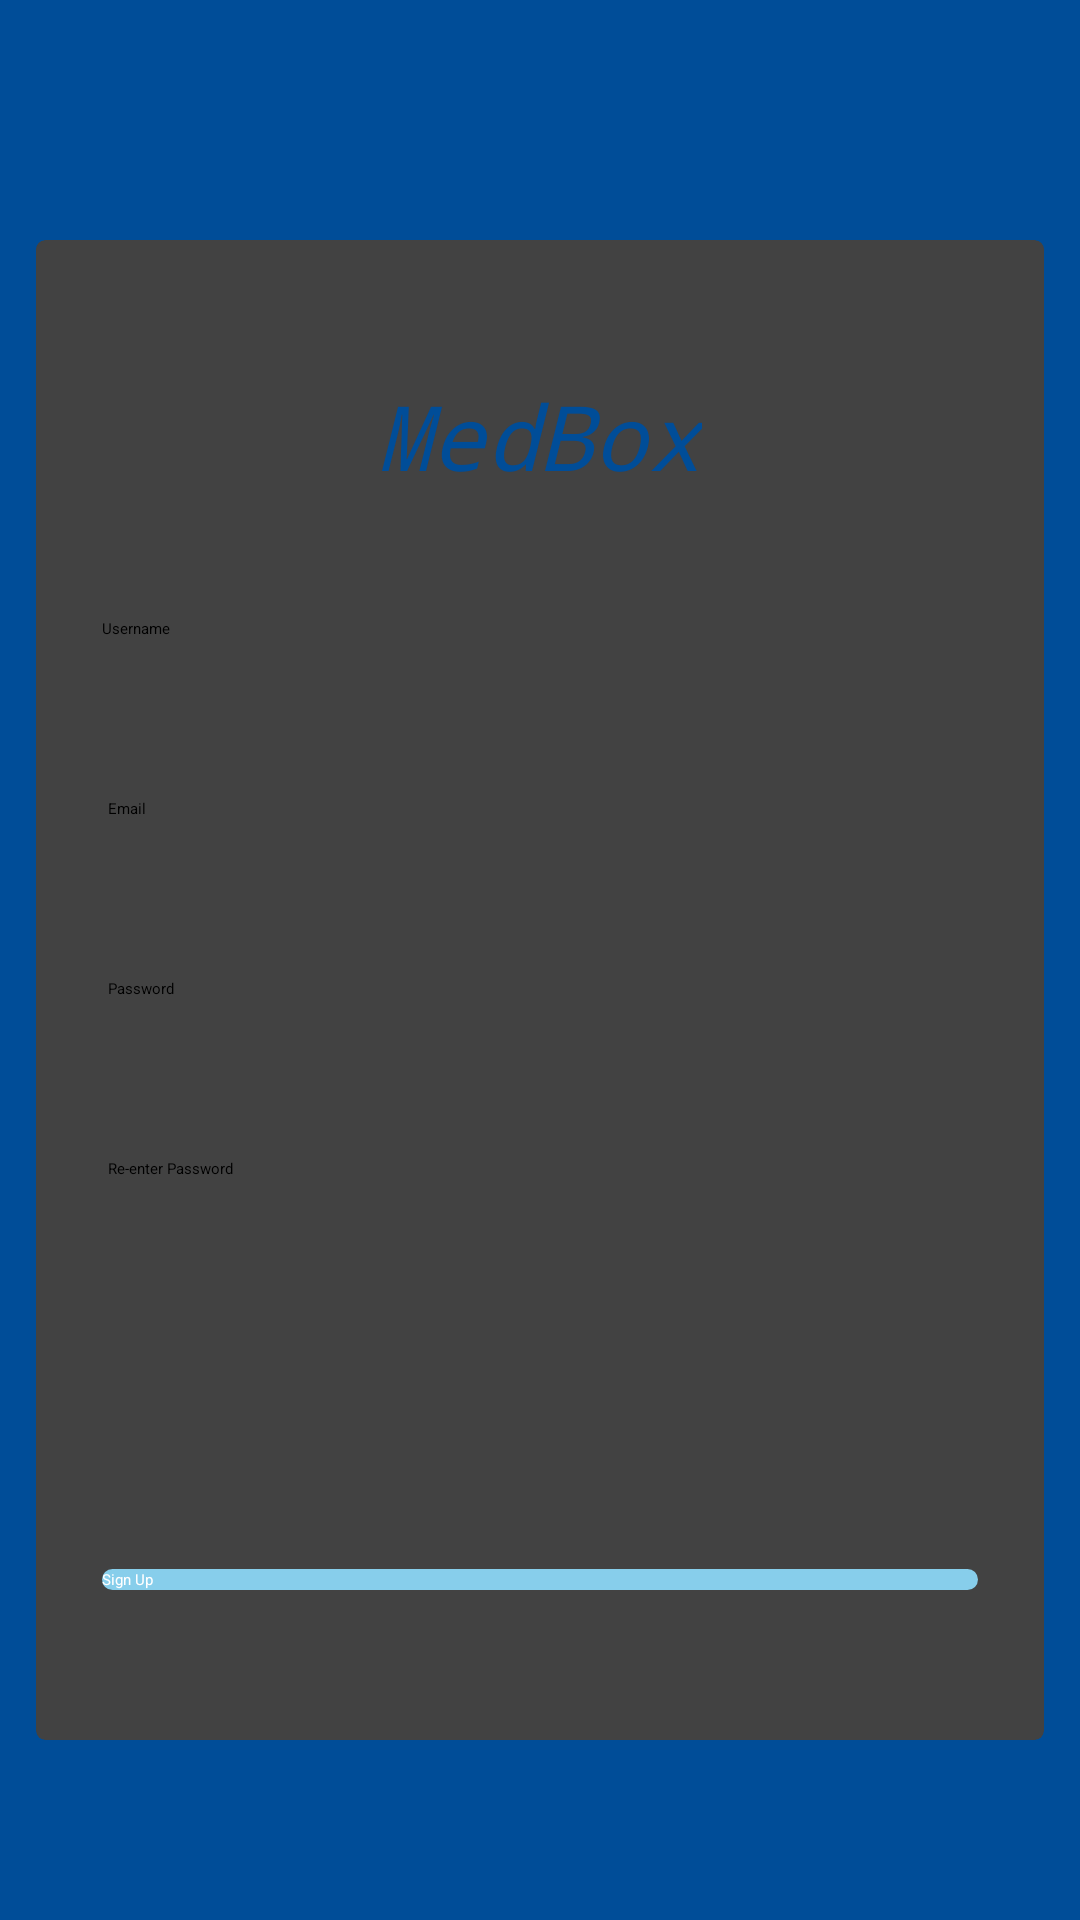

Write the Android layout XML for this screen, with the resource values it uses.
<!-- AndroidManifest.xml: application theme Theme.JWTApplication -->
<!-- res/layout/activity_register.xml -->
<?xml version="1.0" encoding="utf-8"?>
<android.support.constraint.ConstraintLayout xmlns:android="http://schemas.android.com/apk/res/android"
    xmlns:app="http://schemas.android.com/apk/res-auto"
    xmlns:tools="http://schemas.android.com/tools"
    android:layout_width="match_parent"
    android:layout_height="match_parent"
    android:background="@color/login_text"
    tools:context=".module.LoginActivity">

    <android.support.v7.widget.CardView
        android:layout_width="336dp"
        android:layout_height="500dp"
        android:layout_marginBottom="8dp"
        android:layout_marginEnd="8dp"
        android:layout_marginStart="8dp"
        android:layout_marginTop="36dp"
        app:cardCornerRadius="3dp"
        app:cardElevation="10dp"
        app:layout_constraintBottom_toBottomOf="parent"
        app:layout_constraintEnd_toEndOf="parent"
        app:layout_constraintStart_toStartOf="parent"
        app:layout_constraintTop_toTopOf="parent"
        app:layout_constraintVertical_bias="0.457">

        <RelativeLayout
            android:layout_width="match_parent"
            android:layout_height="match_parent">

            <EditText
                android:id="@+id/username1"
                android:layout_width="292dp"
                android:layout_height="42dp"
                android:layout_alignParentTop="true"
                android:layout_centerHorizontal="true"
                android:layout_marginTop="126dp"
                android:ems="10"
                android:hint="Username"
                android:inputType="textPersonName"
                app:layout_constraintEnd_toEndOf="parent"
                app:layout_constraintHorizontal_bias="0.503"
                app:layout_constraintStart_toStartOf="parent"
                app:layout_constraintTop_toTopOf="parent" />

            <EditText
                android:id="@+id/email"
                android:layout_width="288dp"
                android:layout_height="42dp"
                android:layout_alignParentTop="true"
                android:layout_centerHorizontal="true"
                android:layout_marginTop="186dp"
                android:ems="10"
                android:hint="Email"
                android:inputType="textPersonName"
                app:layout_constraintEnd_toEndOf="parent"
                app:layout_constraintStart_toStartOf="parent"
                app:layout_constraintTop_toBottomOf="@+id/username1" />

            <EditText
                android:id="@+id/password1"
                android:layout_width="288dp"
                android:layout_height="42dp"
                android:layout_alignParentTop="true"
                android:layout_centerHorizontal="true"
                android:layout_marginTop="246dp"
                android:ems="10"
                android:hint="Password"
                android:inputType="textPersonName"
                app:layout_constraintEnd_toEndOf="parent"
                app:layout_constraintStart_toStartOf="parent"
                app:layout_constraintTop_toBottomOf="@+id/email" />

            <EditText
                android:id="@+id/repeatPassword"
                android:layout_width="288dp"
                android:layout_height="42dp"
                android:layout_alignParentTop="true"
                android:layout_centerHorizontal="true"
                android:layout_marginTop="306dp"
                android:ems="10"
                android:hint="Re-enter Password"
                android:inputType="textPersonName"
                app:layout_constraintEnd_toEndOf="parent"
                app:layout_constraintStart_toStartOf="parent" />



            <androidx.appcompat.widget.AppCompatButton
                android:id="@+id/register1"
                android:layout_width="292dp"
                android:layout_height="wrap_content"
                android:layout_alignParentBottom="true"
                android:layout_centerHorizontal="true"
                android:layout_marginBottom="50dp"
                android:background="@drawable/login_btn"
                android:elevation="5dp"
                android:text="Sign Up"
                android:textColor="@android:color/white"
                app:layout_constraintEnd_toEndOf="parent"
                app:layout_constraintStart_toStartOf="parent"
                app:layout_constraintTop_toBottomOf="@+id/repeatPassword" />


            <TextView
                android:id="@+id/loginTitleTextView1"
                android:layout_width="wrap_content"
                android:layout_height="wrap_content"
                android:layout_alignParentTop="true"
                android:layout_centerHorizontal="true"
                android:layout_marginTop="45dp"
                android:text="MedBox"
                android:textColor="@color/login_text"
                android:textSize="30sp"
                android:textStyle="italic"
                android:typeface="monospace" />


            <View
                android:id="@+id/divider2"
                android:layout_width="106dp"
                android:layout_height="3dp"
                android:layout_alignParentBottom="true"
                android:layout_centerHorizontal="true"
                android:layout_marginBottom="63dp" />
        </RelativeLayout>

    </android.support.v7.widget.CardView>

</android.support.constraint.ConstraintLayout>
<!-- resources referenced by this layout -->
<resources>
  <color name="login_text">#004d98</color>
  <!-- drawable login_btn (drawable-v24) -->
  <?xml version="1.0" encoding="utf-8"?>
  <shape xmlns:android="http://schemas.android.com/apk/res/android">
      <corners android:radius="5dp" />
      <solid android:color="@color/skyblue" />
    
  </shape>
  <color name="skyblue">#87CEEB</color>
</resources>
